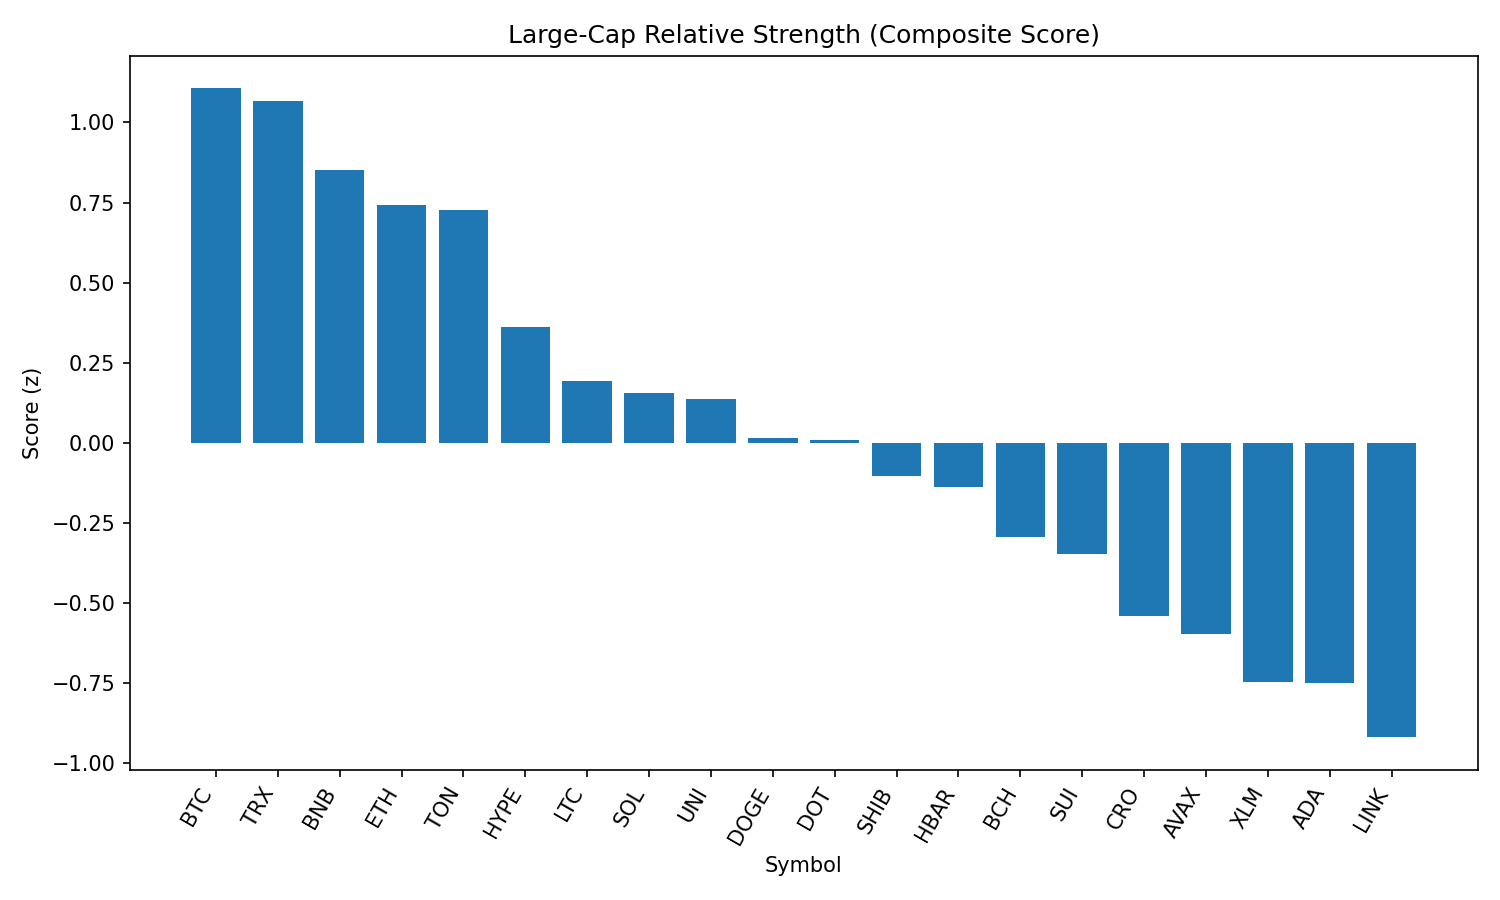

The data file committed next to this chart (first rows):
rank, name, symbol, price, pct_1h, pct_24h, pct_7d, pct_1h_vs_btc, pct_24h_vs_btc, pct_7d_vs_btc, market_cap_rank, market_cap, volume_usd, score
1, Bitcoin, BTC, 107349, -0.351, -1.231, -4.802, 0.0, 0.0, 0.0, 1, 2141205351201, 29898194752, 1.106
2, TRON, TRX, 0.337, -0.3262, -1.263, -5.6, 0.02483, -0.0311, -0.798, 9, 31936014106, 565302320, 1.066
3, BNB, BNB, 850.7, -0.568, -1.019, -3.055, -0.217, 0.2126, 1.747, 5, 118527321775, 924742074, 0.8512
4, Ethereum, ETH, 4372, -0.4835, -1.87, -7.318, -0.1324, -0.6387, -2.516, 2, 528798526854, 23112730394, 0.7433
5, Toncoin, TON, 3.1, -0.6553, -0.9154, -6.311, -0.3043, 0.3161, -1.509, 29, 7968725459, 107867942, 0.7269
6, Hyperliquid, HYPE, 44.03, -0.7922, -1.728, -4.835, -0.4412, -0.4963, -0.03293, 17, 11969471891, 268115610, 0.3622
7, Litecoin, LTC, 107.5, -0.6004, -3.169, -8.667, -0.2493, -1.938, -3.865, 27, 8200550632, 377255997, 0.1944
8, Solana, SOL, 197.1, -0.5869, -3.626, -4.99, -0.2359, -2.395, -0.1884, 6, 106679891930, 5850404888, 0.1542
9, Uniswap, UNI, 9.38, -0.32, -4.557, -13.75, 0.03103, -3.325, -8.944, 34, 5634736885, 242813099, 0.1379
10, Dogecoin, DOGE, 0.2089, -0.4968, -4.391, -8.82, -0.1458, -3.159, -4.018, 10, 31544044460, 1303099040, 0.01498
11, Polkadot, DOT, 3.67, -0.5665, -4.012, -9.755, -0.2154, -2.781, -4.953, 36, 5582994530, 217874378, 0.008961
12, Shiba Inu, SHIB, 1.195e-05, -0.716, -3.804, -7.465, -0.3649, -2.572, -2.663, 30, 7041825756, 151106038, -0.1021
13, Hedera, HBAR, 0.2135, -0.3096, -5.698, -13.35, 0.04145, -4.466, -8.549, 25, 9059022686, 193934349, -0.1362
14, Bitcoin Cash, BCH, 530.9, -0.9746, -3.215, -8.742, -0.6235, -1.984, -3.941, 21, 10589848318, 147902885, -0.2952
15, Sui, SUI, 3.16, -0.6352, -4.835, -14.84, -0.2842, -3.603, -10.04, 19, 11096115669, 694047381, -0.3454
16, Cronos, CRO, 0.2741, -1.171, -6.782, 71.67, -0.8196, -5.55, 76.47, 24, 9198300857, 256707941, -0.5394
17, Avalanche, AVAX, 22.93, -1.05, -3.972, -9.746, -0.6991, -2.74, -4.944, 22, 9699877303, 353654702, -0.5956
18, Stellar, XLM, 0.3452, -1.011, -4.511, -15.3, -0.66, -3.28, -10.5, 20, 10855108495, 187886019, -0.7477
19, Cardano, ADA, 0.7985, -1.142, -3.996, -12.61, -0.7906, -2.765, -7.812, 11, 29197585890, 1087259522, -0.7487
20, Chainlink, LINK, 22.77, -1.279, -4.015, -11.77, -0.9278, -2.784, -6.972, 13, 15484329710, 1020295885, -0.9188
21, XRP, XRP, 2.71, -1.271, -4.491, -9.859, -0.9204, -3.259, -5.058, 4, 161490331003, 4630145441, -0.9976
